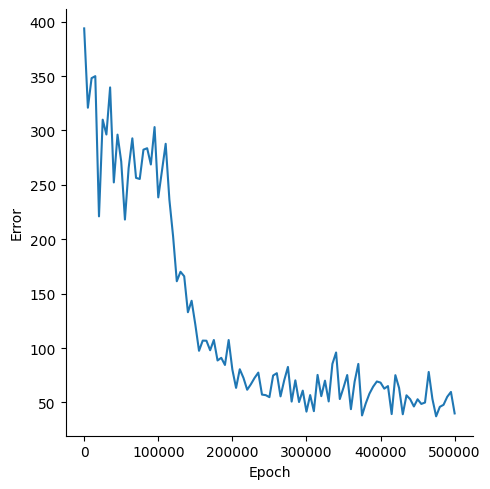

The file beside this chart, header and first rows:
, Epoch, Error
0, 0, 393.8
1, 5000, 320.9
2, 10000, 348.1
3, 15000, 349.9
4, 20000, 221
5, 25000, 309.9
6, 30000, 296.3
7, 35000, 339.6
8, 40000, 252.2
9, 45000, 296.2
10, 50000, 271.4
11, 55000, 218.1
12, 60000, 265.5
13, 65000, 292.8
14, 70000, 256.4
15, 75000, 255.4
16, 80000, 282.3
17, 85000, 283.7
18, 90000, 268.7
19, 95000, 303.1
20, 100000, 238.5
21, 105000, 263.1
22, 110000, 287.7
23, 115000, 236.4
24, 120000, 202.7
25, 125000, 161.4
26, 130000, 170.1
27, 135000, 166
28, 140000, 132.9
29, 145000, 143.5
30, 150000, 121.6
31, 155000, 97.45
32, 160000, 106.8
33, 165000, 106.7
34, 170000, 97.96
35, 175000, 107.4
36, 180000, 88.56
37, 185000, 91
38, 190000, 84.43
39, 195000, 107.4
40, 200000, 80.19
41, 205000, 63.36
42, 210000, 80.49
43, 215000, 72.54
44, 220000, 61.65
45, 225000, 66.72
46, 230000, 72.56
47, 235000, 77.4
48, 240000, 57.17
49, 245000, 56.7
50, 250000, 54.85
51, 255000, 74.73
52, 260000, 76.88
53, 265000, 55.55
54, 270000, 70.42
55, 275000, 82.63
56, 280000, 50.78
57, 285000, 70.32
58, 290000, 50.36
59, 295000, 60.85
... 41 more rows
